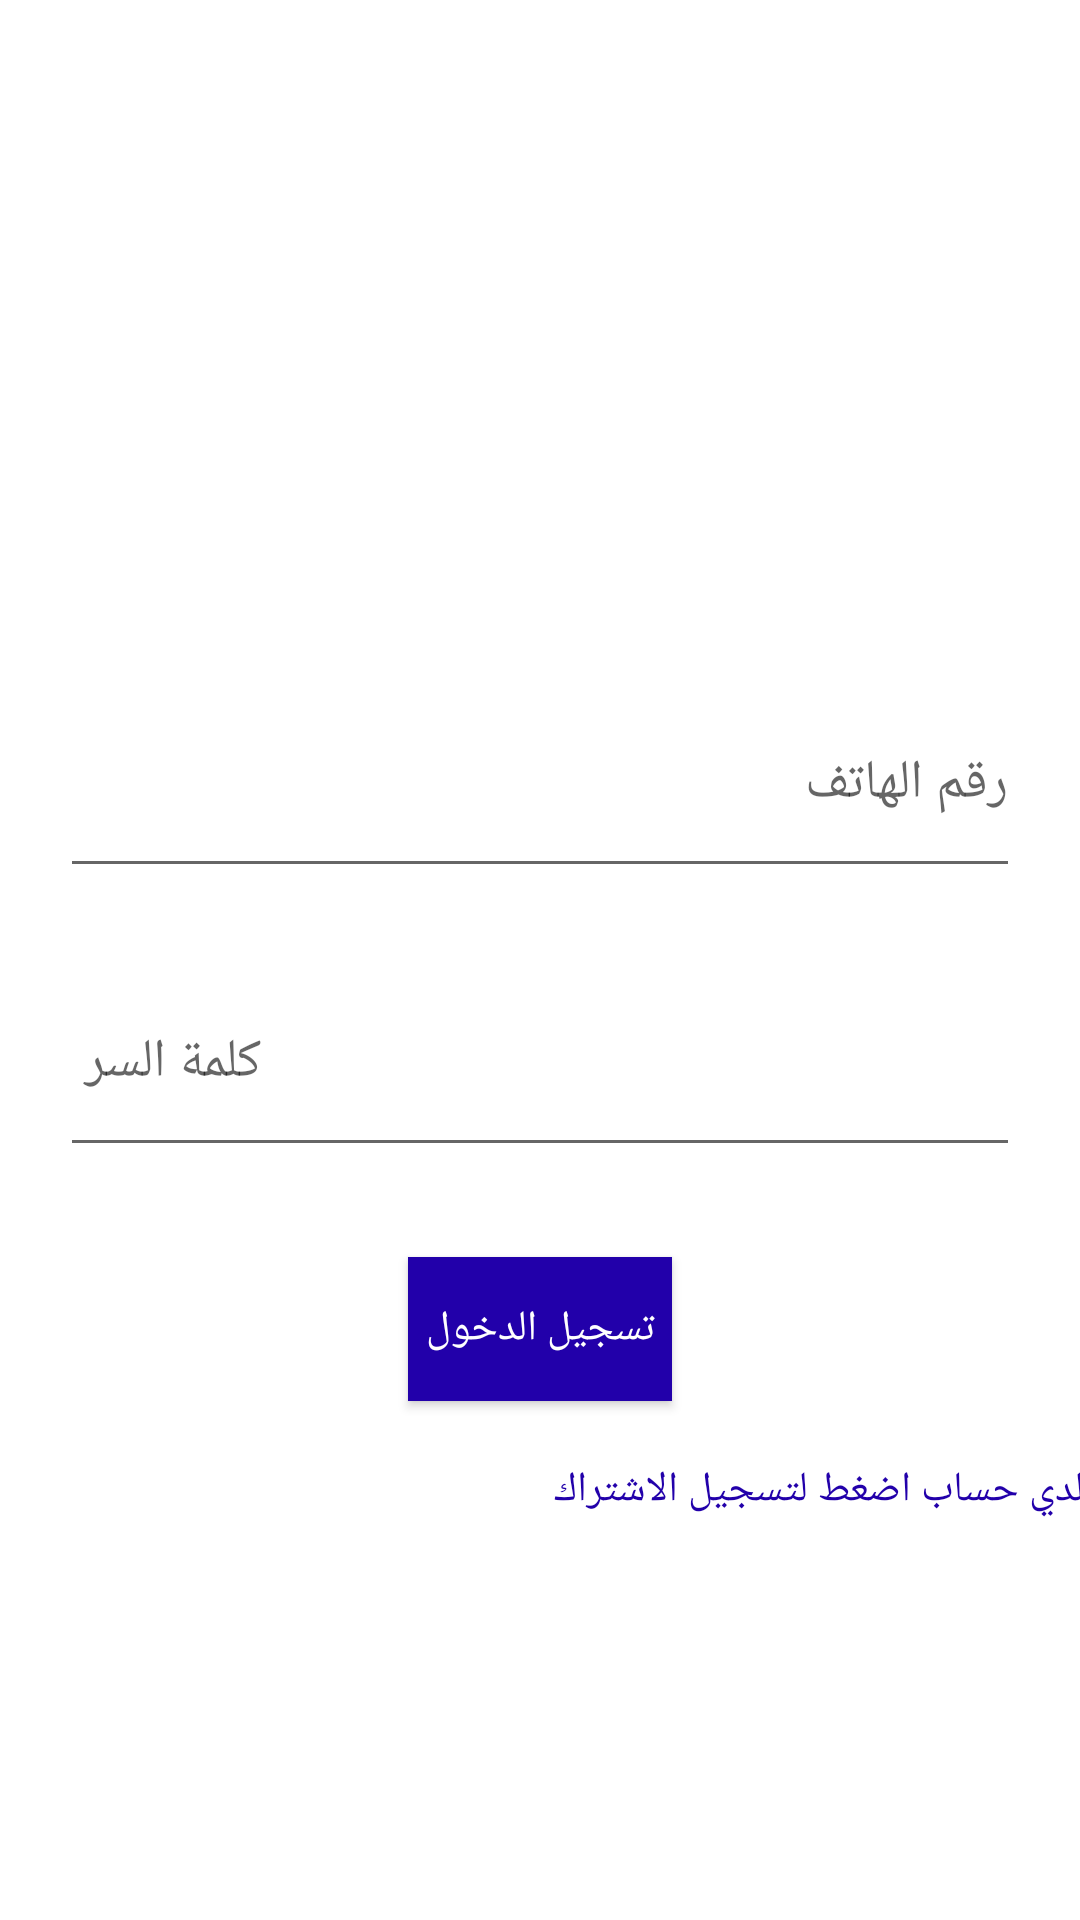

Here is an Android app screen rendered from its layout file. Give the layout XML and the strings, colors and styles it references.
<!-- AndroidManifest.xml: application theme AppTheme -->
<!-- res/layout/activity_user_login.xml -->
<?xml version="1.0" encoding="utf-8"?>
<LinearLayout xmlns:android="http://schemas.android.com/apk/res/android"
    xmlns:app="http://schemas.android.com/apk/res-auto"
    xmlns:tools="http://schemas.android.com/tools"
    android:layout_width="match_parent"
    android:layout_height="match_parent"
    tools:context=".UserActivity"
    android:gravity="center_vertical"
    android:orientation="vertical">
<ImageView
                android:id="@+id/imageView3"
                android:layout_width="match_parent"
                android:layout_height="122dp"
                android:gravity="center_horizontal"
                app:srcCompat="@drawable/user"
                android:contentDescription="TODO" />

            <EditText
                android:id="@+id/telephone"
                android:layout_width="match_parent"
                android:layout_height="73dp"
                android:hint="رقم الهاتف "
                android:layout_marginLeft="20dp"
                android:layout_marginRight="20dp"
                android:inputType="number"
                />

            <EditText
                android:id="@+id/password"
                android:layout_width="match_parent"
                android:layout_height="73dp"
                android:hint=" كلمة السر"
                android:layout_marginTop="20dp"
                android:layout_marginLeft="20dp"
                android:layout_marginRight="20dp"
                android:inputType="textPassword"
                />


    <Button
        android:id="@+id/btn"
        android:layout_width="wrap_content"
        android:layout_height="wrap_content"
        android:layout_marginTop="30dp"
        android:clickable="true"
        android:textColor="#ffffff"
        android:background="#2200aa"
        android:layout_gravity="center"
        android:text="تسجيل الدخول" />

    <TextView
        android:id="@+id/tv"
        android:layout_width="337dp"
        android:layout_height="52dp"
        android:layout_marginLeft="50dp"
        android:layout_marginTop="20dp"
        android:textColor="#2200aa"
        android:text="ليس لدي حساب اضغط لتسجيل الاشتراك" />

</LinearLayout>
<!-- resources referenced by this layout -->
<resources>
  <style name="AppTheme" parent="Theme.MaterialComponents.Light.DarkActionBar">
          
          <item name="colorPrimary">@color/colorPrimary</item>
          <item name="colorPrimaryDark">@color/colorPrimaryDark</item>
          <item name="colorAccent">@color/colorAccent</item>
          <item name="windowActionBar">false</item>
          <item name="windowNoTitle">true</item>
      </style>
  <color name="colorPrimary">#aa0000</color>
  <color name="colorPrimaryDark">#8E0D0D</color>
  <color name="colorAccent">#D81B60</color>
</resources>
